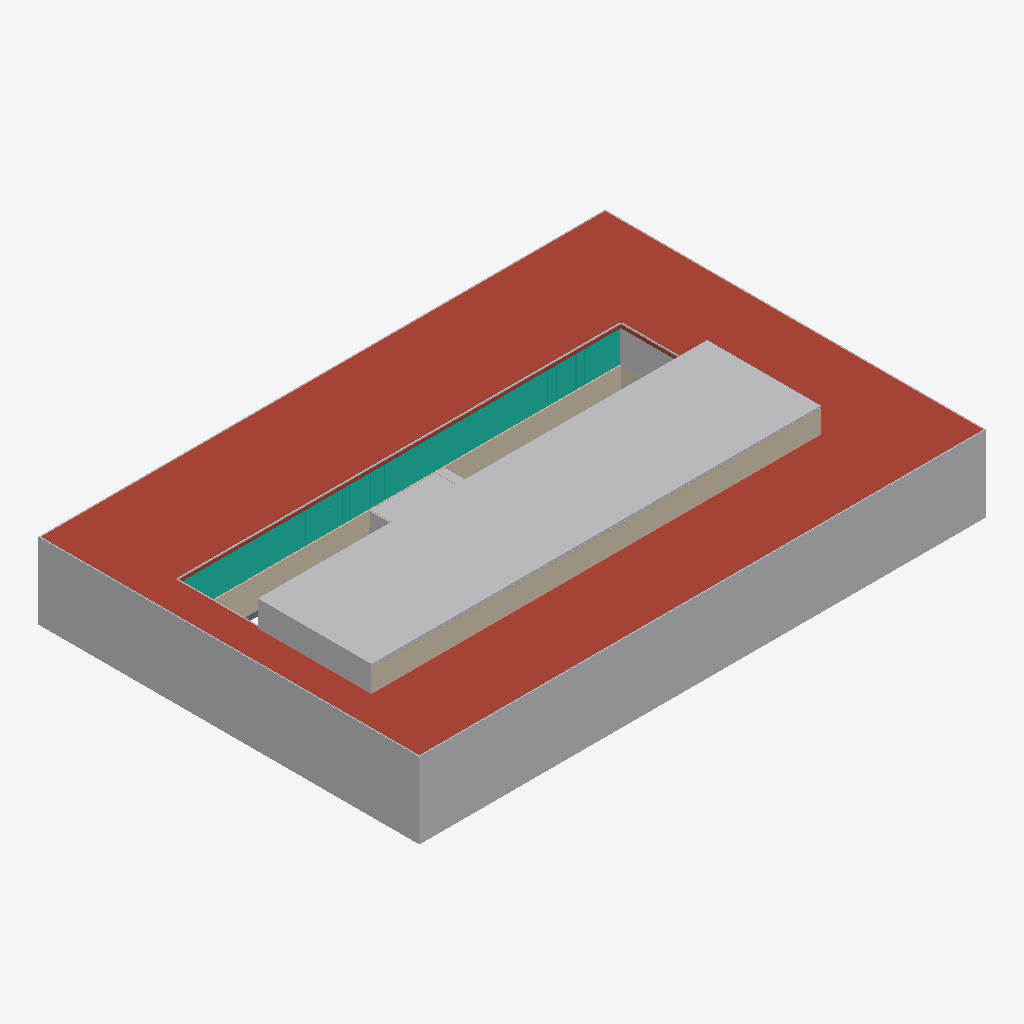
Isometric view of an IFC building model (IFC-SPF (STEP), schema IFC4X3, length unit millimetre), seen from the south-west, elements coloured by IFC class (only those large enough to see are counted): 12 walls (beige), 5 other elements (light grey), 1 roof (red-brown), 1 curtain wall (teal), 1 slab (grey).
Extent 64.9 m × 43.7 m × 11.7 m (x, y, z). Storeys (4): ES_Stue at 41.00 m; E1_1. sal at 44.67 m; E2_2. sal at 48.71 m; ET_TAG at 51.42 m. Elements (526): 211 IfcColumn, 148 IfcWall, 77 IfcDoor, 39 IfcWindow, 23 IfcFlowTerminal, 13 IfcCurtainWall, 7 IfcBuildingElementProxy, 3 IfcSlab, 2 IfcBeam, 2 IfcRoof, 1 IfcStair.

HEADER;
FILE_DESCRIPTION(('ViewDefinition [CoordinationView]','RevitIdentifiers [VersionGUID: affbbe9b-46d8-485a-b588-afb16111f2c1, NumberOfSaves: 332]','CoordinateReference [CoordinateBase: Shared Coordinates, ProjectSite: DTU]'),'2;1');
FILE_NAME('LLYN.B308.ifc','2025-01-17T22:00:52+01:00',(''),(''),'IfcOpenShell 0.8.0','Bonsai 0.8.0','');
FILE_SCHEMA(('IFC4X3'));
ENDSEC;
DATA;
#90=IFCPROJECT('0NWfDYUub6NQcklwmGKGH4',#18,'Project Number',$,$,'Project Name','DRIFT',(#85),#82);
#114=IFCSITE('0NWfDYUub6NQcklwmGKGH6',#18,'Default',$,$,#113,$,$,.ELEMENT.,(55,47,14,294128),(12,31,11,325302),0.0,$,$);
#95=IFCBUILDING('0NWfDYUub6NQcklwmGKGH5',#18,'',$,$,#93,$,'',.ELEMENT.,$,$,#94);
#99=IFCBUILDINGSTOREY('3uex$bhEf7efxiSAVHKSHy',#18,'ES_Stue',$,'Level:Elevation Base (Shared)',#98,$,'ES_Stue',.ELEMENT.,41000.0);
#103=IFCBUILDINGSTOREY('3ZF6NQE2rFeveujuF0fRjB',#18,'E1_1. sal',$,'Level:Elevation Base (Shared)',#102,$,'E1_1. sal',.ELEMENT.,44670.0);
#107=IFCBUILDINGSTOREY('282$7FxSPACu3DeBHb1QrU',#18,'E2_2. sal',$,'Level:Elevation Base (Shared)',#106,$,'E2_2. sal',.ELEMENT.,48710.0);
#111=IFCBUILDINGSTOREY('3QZVLZCj9D6uv_PT97nOot',#18,'ET_TAG',$,'Level:Elevation Base (Shared)',#110,$,'ET_TAG',.ELEMENT.,51420.0);
#173086=IFCBUILDINGELEMENTPROXY('2hwMpAygT3mBHGENnXvO4l',#18,'Mass 1:Mass 1:2331794',$,'Mass 1:Mass 1',#173085,#173082,'2331794',.NOTDEFINED.);
#141326=IFCROOF('1D7DsEMs9CtejqJ10S04Vt',#18,'Basic Roof:EX_Heavy Weight_520mm:1941559',$,'Basic Roof:EX_Heavy Weight_520mm',#141022,#141325,'1941559',.NOTDEFINED.);
#119581=IFCCURTAINWALL('2rGNpSG1HDOODFG2AXVXm3',#18,'Curtain Wall:EX_Curtain Wall_Double Glazing and Mullions:1876566',$,'Curtain Wall:EX_Curtain Wall_Double Glazing and Mullions',#119580,$,'1876566',.NOTDEFINED.);
#146505=IFCWALL('0GufpxaNf5e9yQF3BfglxL',#18,'Basic Wall:BA_Heavy Weight_Concrete_350mm:2017388',$,'Basic Wall:BA_Heavy Weight_Concrete_350mm',#146493,#146504,'2017388',.NOTDEFINED.);
#3946=IFCWALL('2xflkD7IDEMgp51ZbDNMRi',#18,'Basic Wall:BA_Heavy Weight_Concrete_350mm:1794360',$,'Basic Wall:BA_Heavy Weight_Concrete_350mm',#3934,#3945,'1794360',.NOTDEFINED.);
#139769=IFCWALL('1NS98frTPAjQBYN8JIXyk8',#18,'Basic Wall:EX_Heavy Weight_430 mm:1890309',$,'Basic Wall:EX_Heavy Weight_430 mm',#139757,#139768,'1890309',.NOTDEFINED.);
#171456=IFCWALL('19JbxWoizFvuK4gsM$xjku',#18,'Basic Wall:EX_Heavy Weight_430 mm:2091393',$,'Basic Wall:EX_Heavy Weight_430 mm',#171444,#171455,'2091393',.NOTDEFINED.);
#171420=IFCWALL('19JbxWoizFvuK4gsM$xjiV',#18,'Basic Wall:EX_Heavy Weight_430 mm:2091302',$,'Basic Wall:EX_Heavy Weight_430 mm',#171408,#171419,'2091302',.NOTDEFINED.);
#172028=IFCBUILDINGELEMENTPROXY('1AM27MV7L8effMEmH7c9LN',#18,'Fascia:EX_Roof Edge Wall Covering:2328383',$,'Fascia:EX_Roof Edge Wall Covering',#171767,#172027,'2328383',.NOTDEFINED.);
#173029=IFCBUILDINGELEMENTPROXY('1AM27MV7L8effMEmH7c9dP',#18,'Fascia:EX_Roof Edge Wall Covering:2329521',$,'Fascia:EX_Roof Edge Wall Covering',#172812,#173028,'2329521',.NOTDEFINED.);
#172260=IFCBUILDINGELEMENTPROXY('1AM27MV7L8effMEmH7c9Kf',#18,'Fascia:EX_Roof Edge Wall Covering:2328385',$,'Fascia:EX_Roof Edge Wall Covering',#172058,#172259,'2328385',.NOTDEFINED.);
#157702=IFCWALL('3WowZ7fS5CBOIgiXIGIE_s',#18,'Basic Wall:EX_Heavy Weight_370 mm:2045913',$,'Basic Wall:EX_Heavy Weight_370 mm',#157690,#157701,'2045913',.NOTDEFINED.);
#171492=IFCWALL('19JbxWoizFvuK4gsM$xjl2',#18,'Basic Wall:EX_Heavy Weight_370 mm:2091515',$,'Basic Wall:EX_Heavy Weight_370 mm',#171480,#171491,'2091515',.NOTDEFINED.);
#172799=IFCBUILDINGELEMENTPROXY('1AM27MV7L8effMEmH7c9NV',#18,'Fascia:EX_Roof Edge Wall Covering:2328503',$,'Fascia:EX_Roof Edge Wall Covering',#172273,#172798,'2328503',.NOTDEFINED.);
#171384=IFCWALL('19JbxWoizFvuK4gsM$xjig',#18,'Basic Wall:EX_Heavy Weight_370 mm:2091283',$,'Basic Wall:EX_Heavy Weight_370 mm',#171372,#171383,'2091283',.NOTDEFINED.);
#4005=IFCWALL('2xflkD7IDEMgp51ZbDNMMm',#18,'Basic Wall:BA_Heavy Weight_Concrete_350mm:1794660',$,'Basic Wall:BA_Heavy Weight_Concrete_350mm',#3993,#4004,'1794660',.NOTDEFINED.);
#146447=IFCWALL('0GufpxaNf5e9yQF3Bfgl7l',#18,'Basic Wall:IN_Light Weight_350mm:2017110',$,'Basic Wall:IN_Light Weight_350mm',#146435,#146446,'2017110',.NOTDEFINED.);
#140900=IFCSLAB('2ZH9j$2pb2LRP5BHPckd5B',#18,'Floor:EX_Heavy Weight_600mm:1940435',$,'Floor:EX_Heavy Weight_600mm',#140857,#140886,'1940435',.FLOOR.);
#5518=IFCWALL('2xflkD7IDEMgp51ZbDNO41',#18,'Basic Wall:BA_Heavy Weight_Concrete_200mm:1803989',$,'Basic Wall:BA_Heavy Weight_Concrete_200mm',#5465,#5517,'1803989',.NOTDEFINED.);
#5442=IFCWALL('2xflkD7IDEMgp51ZbDNO6o',#18,'Basic Wall:BA_Heavy Weight_Concrete_200mm:1803878',$,'Basic Wall:BA_Heavy Weight_Concrete_200mm',#5389,#5441,'1803878',.NOTDEFINED.);
ENDSEC;
